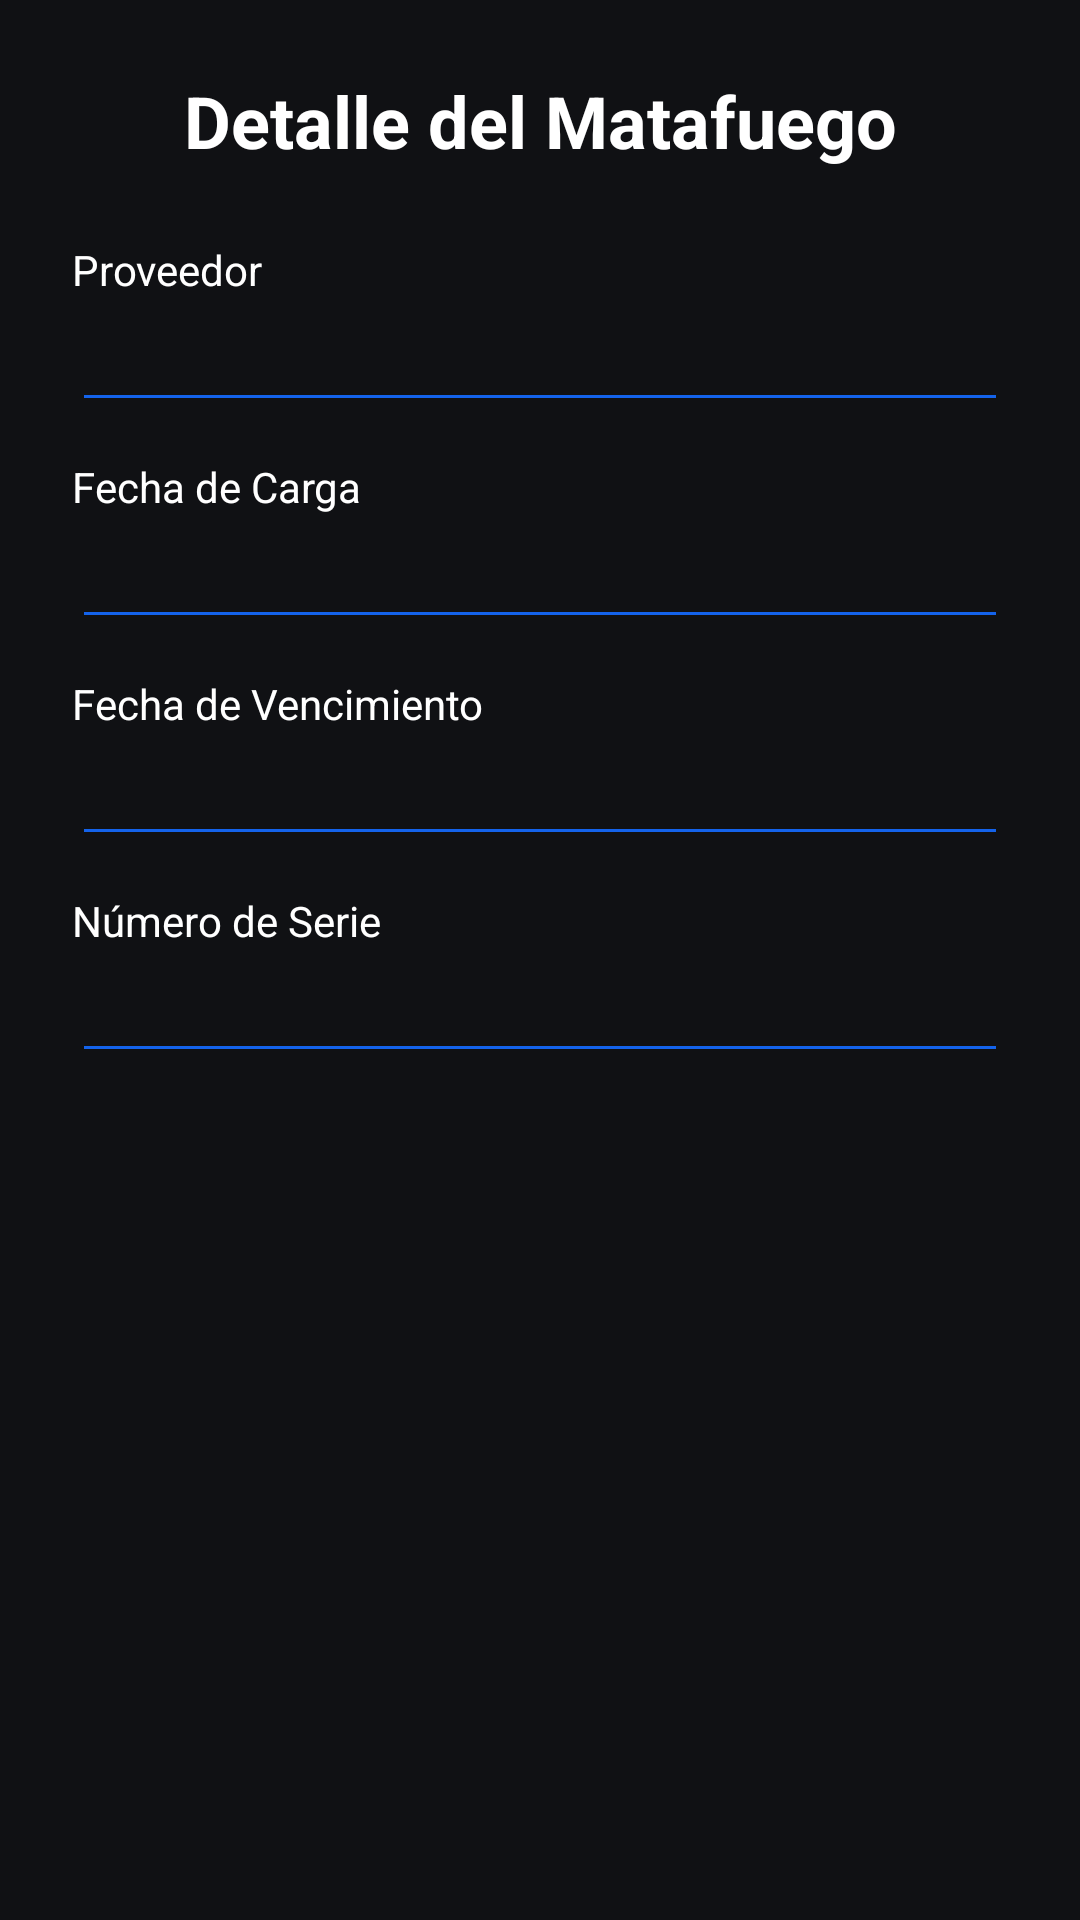

Write the Android layout XML for this screen, with the resource values it uses.
<!-- AndroidManifest.xml: application theme Theme.MiFlota -->
<!-- res/layout/modal_matafuego.xml -->
<?xml version="1.0" encoding="utf-8"?>
<androidx.constraintlayout.widget.ConstraintLayout xmlns:android="http://schemas.android.com/apk/res/android"
    xmlns:app="http://schemas.android.com/apk/res-auto"
    android:layout_width="match_parent"
    android:layout_height="wrap_content"
    android:padding="24dp"
    android:background="@color/background"
    >

    <TextView
        android:id="@+id/tvTituloDetalle"
        android:layout_width="0dp"
        android:layout_height="wrap_content"
        android:layout_marginBottom="16dp"
        android:text="Detalle del Matafuego"
        android:textAlignment="center"
        android:textColor="@color/white"
        android:textSize="24sp"
        android:textStyle="bold"
        app:layout_constraintEnd_toEndOf="parent"
        app:layout_constraintStart_toStartOf="parent"
        app:layout_constraintTop_toTopOf="parent" />

    <TextView
        android:id="@+id/tvLabelProveedor"
        android:layout_width="0dp"
        android:layout_height="wrap_content"
        android:layout_marginTop="24dp"
        android:text="Proveedor"
        android:textColor="@color/white"
        app:layout_constraintEnd_toEndOf="parent"
        app:layout_constraintStart_toStartOf="parent"
        app:layout_constraintTop_toBottomOf="@+id/tvTituloDetalle" />

    <EditText
        android:id="@+id/etProveedorMatafuego"
        android:layout_width="0dp"
        android:layout_height="wrap_content"
        android:backgroundTint="@color/primary"
        android:cursorVisible="false"
        android:focusable="false"
        android:inputType="text"
        android:longClickable="false"
        android:textColor="@color/white"
        app:layout_constraintEnd_toEndOf="parent"
        app:layout_constraintStart_toStartOf="parent"
        app:layout_constraintTop_toBottomOf="@+id/tvLabelProveedor" />

    <TextView
        android:id="@+id/tvLabelFechaCarga"
        android:layout_width="0dp"
        android:layout_height="wrap_content"
        android:layout_marginTop="12dp"
        android:text="Fecha de Carga"
        android:textColor="@color/white"
        app:layout_constraintEnd_toEndOf="parent"
        app:layout_constraintStart_toStartOf="parent"
        app:layout_constraintTop_toBottomOf="@+id/etProveedorMatafuego" />

    <EditText
        android:id="@+id/etFechaCargaMatafuego"
        android:layout_width="0dp"
        android:layout_height="wrap_content"
        android:backgroundTint="@color/primary"
        android:cursorVisible="false"
        android:focusable="false"
        android:inputType="text"
        android:longClickable="false"
        android:textColor="@color/white"
        app:layout_constraintEnd_toEndOf="parent"
        app:layout_constraintStart_toStartOf="parent"
        app:layout_constraintTop_toBottomOf="@+id/tvLabelFechaCarga" />

    <TextView
        android:id="@+id/tvLabelFechaVencimiento"
        android:layout_width="0dp"
        android:layout_height="wrap_content"
        android:layout_marginTop="12dp"
        android:text="Fecha de Vencimiento"
        android:textColor="@color/white"
        app:layout_constraintEnd_toEndOf="parent"
        app:layout_constraintStart_toStartOf="parent"
        app:layout_constraintTop_toBottomOf="@+id/etFechaCargaMatafuego" />

    <EditText
        android:id="@+id/etFechaVencimientoMatafuego"
        android:layout_width="0dp"
        android:layout_height="wrap_content"
        android:cursorVisible="false"
        android:focusable="false"
        android:backgroundTint="@color/primary"
        android:inputType="text"
        android:longClickable="false"
        android:textColor="@color/white"
        app:layout_constraintEnd_toEndOf="parent"
        app:layout_constraintStart_toStartOf="parent"
        app:layout_constraintTop_toBottomOf="@+id/tvLabelFechaVencimiento" />

    <TextView
        android:id="@+id/tvLabelNumeroSerie"
        android:layout_width="0dp"
        android:layout_height="wrap_content"
        android:layout_marginTop="12dp"
        android:text="Número de Serie"
        android:textColor="@color/white"
        app:layout_constraintEnd_toEndOf="parent"
        app:layout_constraintStart_toStartOf="parent"
        app:layout_constraintTop_toBottomOf="@+id/etFechaVencimientoMatafuego" />

    <EditText
        android:id="@+id/etNumeroSerieMatafuego"
        android:layout_width="0dp"
        android:layout_height="wrap_content"
        android:cursorVisible="false"
        android:focusable="false"
        android:inputType="text"
        android:backgroundTint="@color/primary"
        android:longClickable="false"
        android:textColor="@color/white"
        app:layout_constraintEnd_toEndOf="parent"
        app:layout_constraintStart_toStartOf="parent"
        app:layout_constraintTop_toBottomOf="@+id/tvLabelNumeroSerie" />

</androidx.constraintlayout.widget.ConstraintLayout>
<!-- resources referenced by this layout -->
<resources>
  <color name="background">#101114</color>
  <color name="primary">#1463EB</color>
  <color name="white">#FFFFFFFF</color>
  <style name="Theme.MiFlota" parent="Base.Theme.MiFlota" />
  <style name="Base.Theme.MiFlota" parent="Theme.Material3.DayNight.NoActionBar">
          <item name="colorControlNormal">@color/white</item>
      </style>
</resources>
